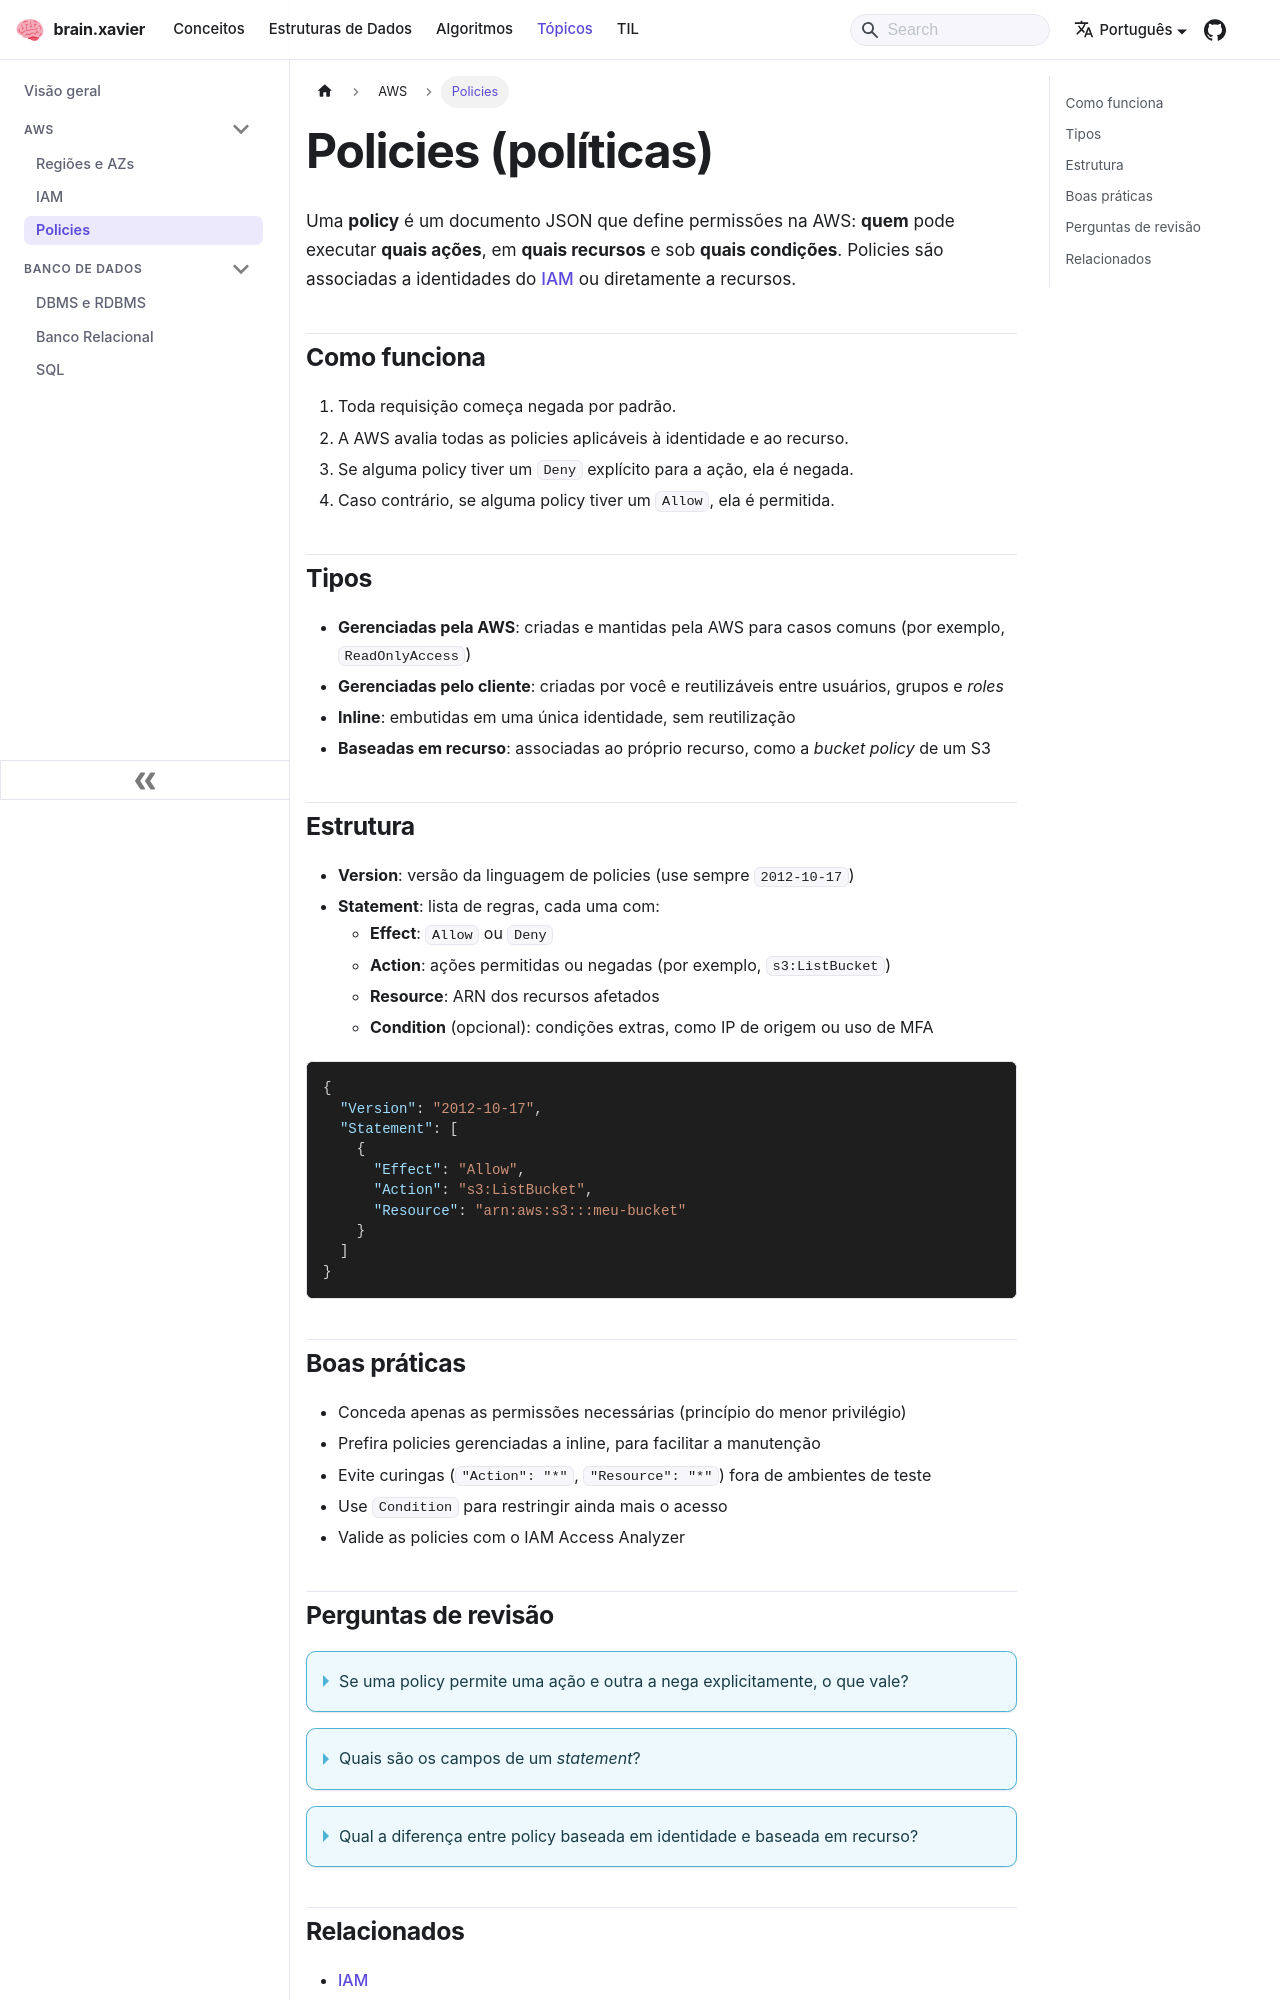

repository: ramonxm/brain · page: docs/topics/aws/policies.html · generator: docusaurus

---
sidebar_label: "Policies"
sidebar_position: 3
description: "Documentos JSON que definem permissões na AWS."
---

# Policies (políticas)

Uma **policy** é um documento JSON que define permissões na AWS: **quem** pode executar **quais ações**, em **quais recursos** e sob **quais condições**. Policies são associadas a identidades do [IAM](./iam.md) ou diretamente a recursos.

## Como funciona

1. Toda requisição começa negada por padrão.
2. A AWS avalia todas as policies aplicáveis à identidade e ao recurso.
3. Se alguma policy tiver um `Deny` explícito para a ação, ela é negada.
4. Caso contrário, se alguma policy tiver um `Allow`, ela é permitida.

## Tipos

- **Gerenciadas pela AWS**: criadas e mantidas pela AWS para casos comuns (por exemplo, `ReadOnlyAccess`)
- **Gerenciadas pelo cliente**: criadas por você e reutilizáveis entre usuários, grupos e *roles*
- **Inline**: embutidas em uma única identidade, sem reutilização
- **Baseadas em recurso**: associadas ao próprio recurso, como a *bucket policy* de um S3

## Estrutura

- **Version**: versão da linguagem de policies (use sempre `2012-10-17`)
- **Statement**: lista de regras, cada uma com:
  - **Effect**: `Allow` ou `Deny`
  - **Action**: ações permitidas ou negadas (por exemplo, `s3:ListBucket`)
  - **Resource**: ARN dos recursos afetados
  - **Condition** (opcional): condições extras, como IP de origem ou uso de MFA

```json
{
  "Version": "2012-10-17",
  "Statement": [
    {
      "Effect": "Allow",
      "Action": "s3:ListBucket",
      "Resource": "arn:aws:s3:::meu-bucket"
    }
  ]
}
```

## Boas práticas

- Conceda apenas as permissões necessárias (princípio do menor privilégio)
- Prefira policies gerenciadas a inline, para facilitar a manutenção
- Evite curingas (`"Action": "*"`, `"Resource": "*"`) fora de ambientes de teste
- Use `Condition` para restringir ainda mais o acesso
- Valide as policies com o IAM Access Analyzer
